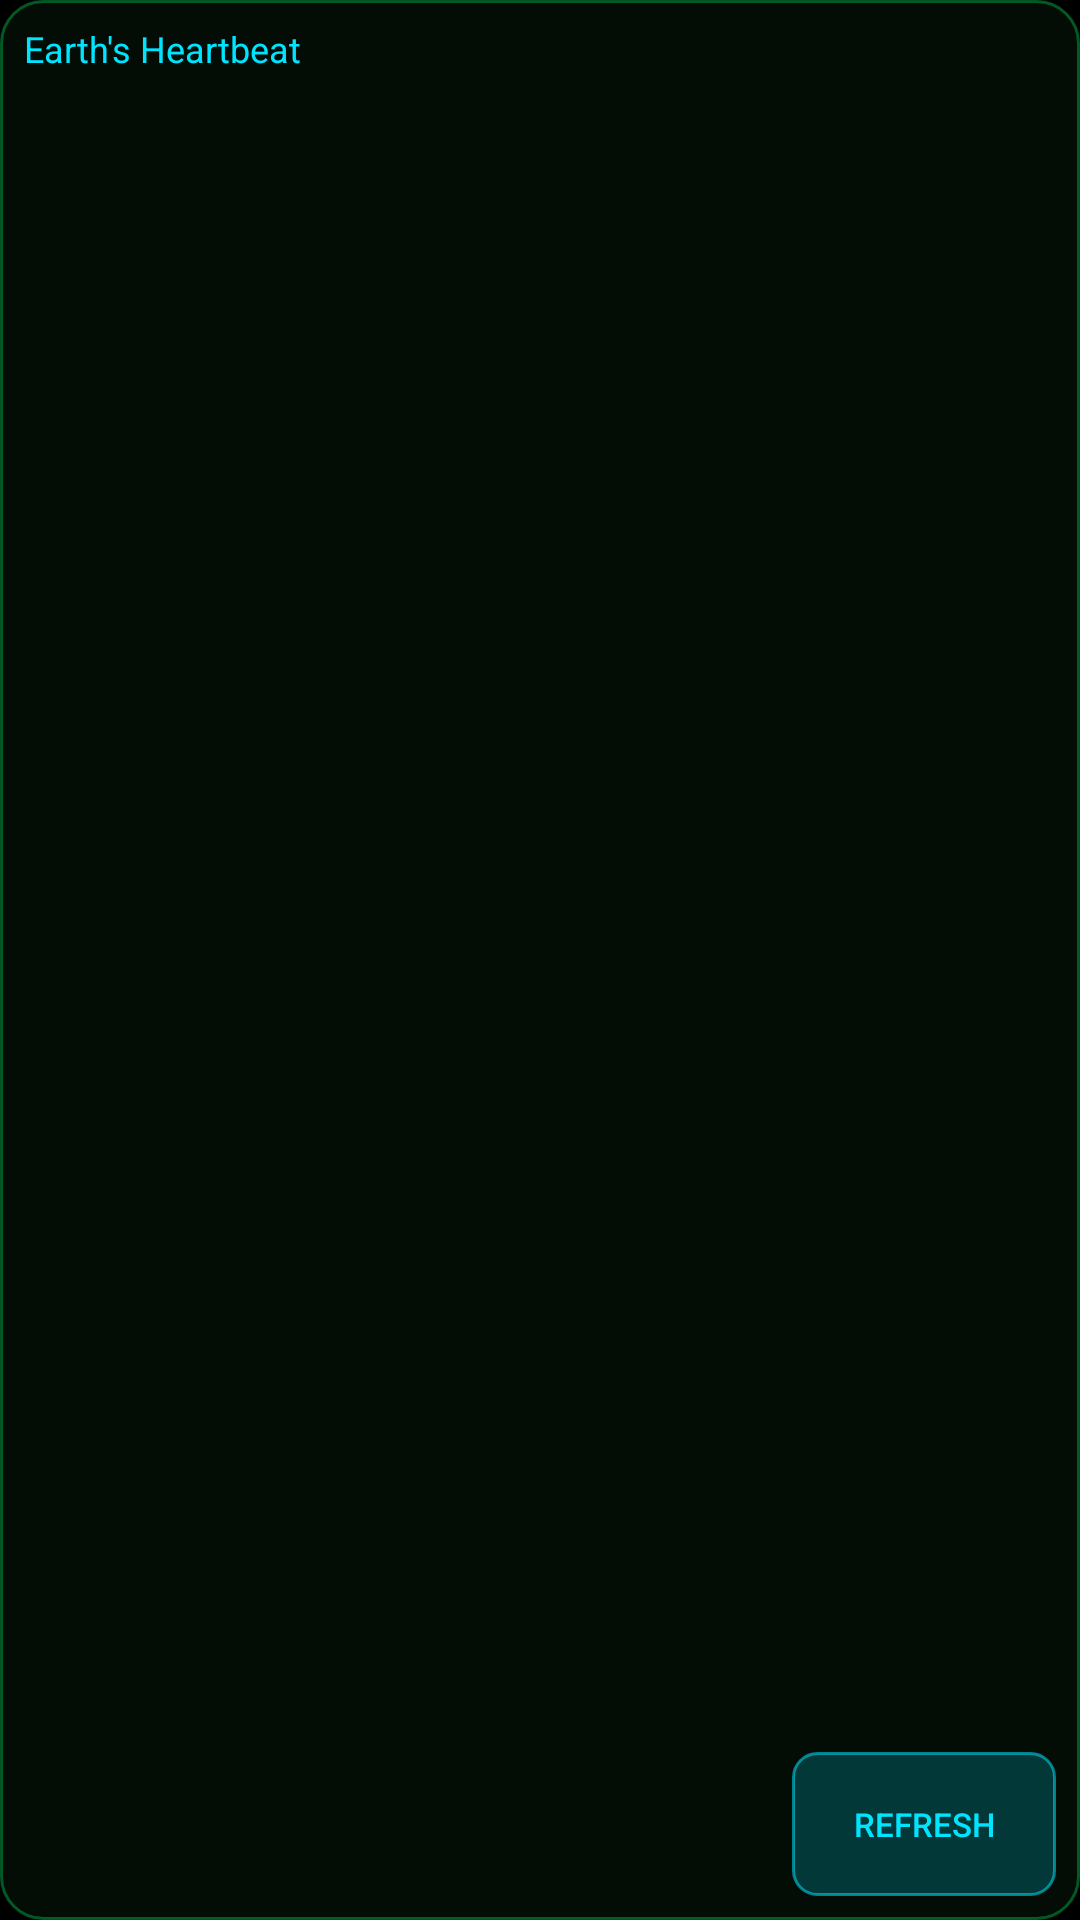

Write the Android layout XML for this screen, with the resource values it uses.
<!-- AndroidManifest.xml: application theme Theme.Heartbeat -->
<!-- res/layout/widget_heartbeat.xml -->
<?xml version="1.0" encoding="utf-8"?>
<LinearLayout xmlns:android="http://schemas.android.com/apk/res/android"
    android:layout_width="match_parent"
    android:layout_height="match_parent"
    android:orientation="vertical"
    android:background="@drawable/widget_bg"
    android:padding="8dp">

    <TextView
        android:id="@+id/widgetTitle"
        android:layout_width="match_parent"
        android:layout_height="wrap_content"
        android:text="@string/app_name"
        android:textColor="#FF00E5FF"
        android:textSize="12sp"
        android:maxLines="1"
        android:ellipsize="end"
        android:paddingBottom="4dp" />

    <FrameLayout
        android:layout_width="match_parent"
        android:layout_height="0dp"
        android:layout_weight="1">

        <ImageView
            android:id="@+id/widgetImage"
            android:layout_width="match_parent"
            android:layout_height="match_parent"
            android:scaleType="fitCenter"
            android:adjustViewBounds="true"
            android:contentDescription="@string/app_name" />

        <ProgressBar
            android:id="@+id/widgetProgress"
            android:layout_width="wrap_content"
            android:layout_height="wrap_content"
            android:layout_gravity="center"
            android:indeterminateTint="#FF00FF66"
            android:visibility="gone" />

        <TextView
            android:id="@+id/widgetStatus"
            android:layout_width="wrap_content"
            android:layout_height="wrap_content"
            android:layout_gravity="center"
            android:text="@string/widget_loading"
            android:textColor="#FF0C7A3A"
            android:textSize="11sp"
            android:visibility="gone" />
    </FrameLayout>

    <LinearLayout
        android:layout_width="match_parent"
        android:layout_height="wrap_content"
        android:orientation="horizontal"
        android:paddingTop="6dp">

        <TextView
            android:id="@+id/widgetUpdated"
            android:layout_width="0dp"
            android:layout_height="wrap_content"
            android:layout_weight="1"
            android:layout_gravity="center_vertical"
            android:textColor="#FF0C7A3A"
            android:textSize="10sp"
            android:maxLines="1"
            android:ellipsize="end"
            android:text="" />

        <Button
            android:id="@+id/widgetRefresh"
            android:layout_width="wrap_content"
            android:layout_height="wrap_content"
            android:background="@drawable/widget_btn"
            android:text="@string/refresh"
            android:textColor="#FF00E5FF"
            android:textSize="11sp"
            android:paddingLeft="12dp"
            android:paddingRight="12dp"
            android:paddingTop="4dp"
            android:paddingBottom="4dp" />
    </LinearLayout>
</LinearLayout>
<!-- resources referenced by this layout -->
<resources>
  <!-- drawable widget_bg (drawable-nodpi) -->
  <?xml version="1.0" encoding="utf-8"?>
  <shape xmlns:android="http://schemas.android.com/apk/res/android"
      android:shape="rectangle">
      <solid android:color="#EE050D07" />
      <corners android:radius="14dp" />
      <stroke android:width="1dp" android:color="#5500FF66" />
  </shape>
  <!-- drawable widget_btn (drawable-nodpi) -->
  <?xml version="1.0" encoding="utf-8"?>
  <shape xmlns:android="http://schemas.android.com/apk/res/android"
      android:shape="rectangle">
      <solid android:color="#3300E5FF" />
      <corners android:radius="8dp" />
      <stroke android:width="1dp" android:color="#8800E5FF" />
  </shape>
  <string name="app_name">Earth\'s Heartbeat</string>
  <string name="refresh">Refresh</string>
  <string name="widget_loading">Loading…</string>
  <style name="Theme.Heartbeat" parent="Theme.AppCompat.NoActionBar">
          <item name="android:statusBarColor">@color/black</item>
          <item name="android:navigationBarColor">@color/black</item>
          <item name="android:windowBackground">@color/black</item>
      </style>
  <color name="black">#FF000000</color>
</resources>
